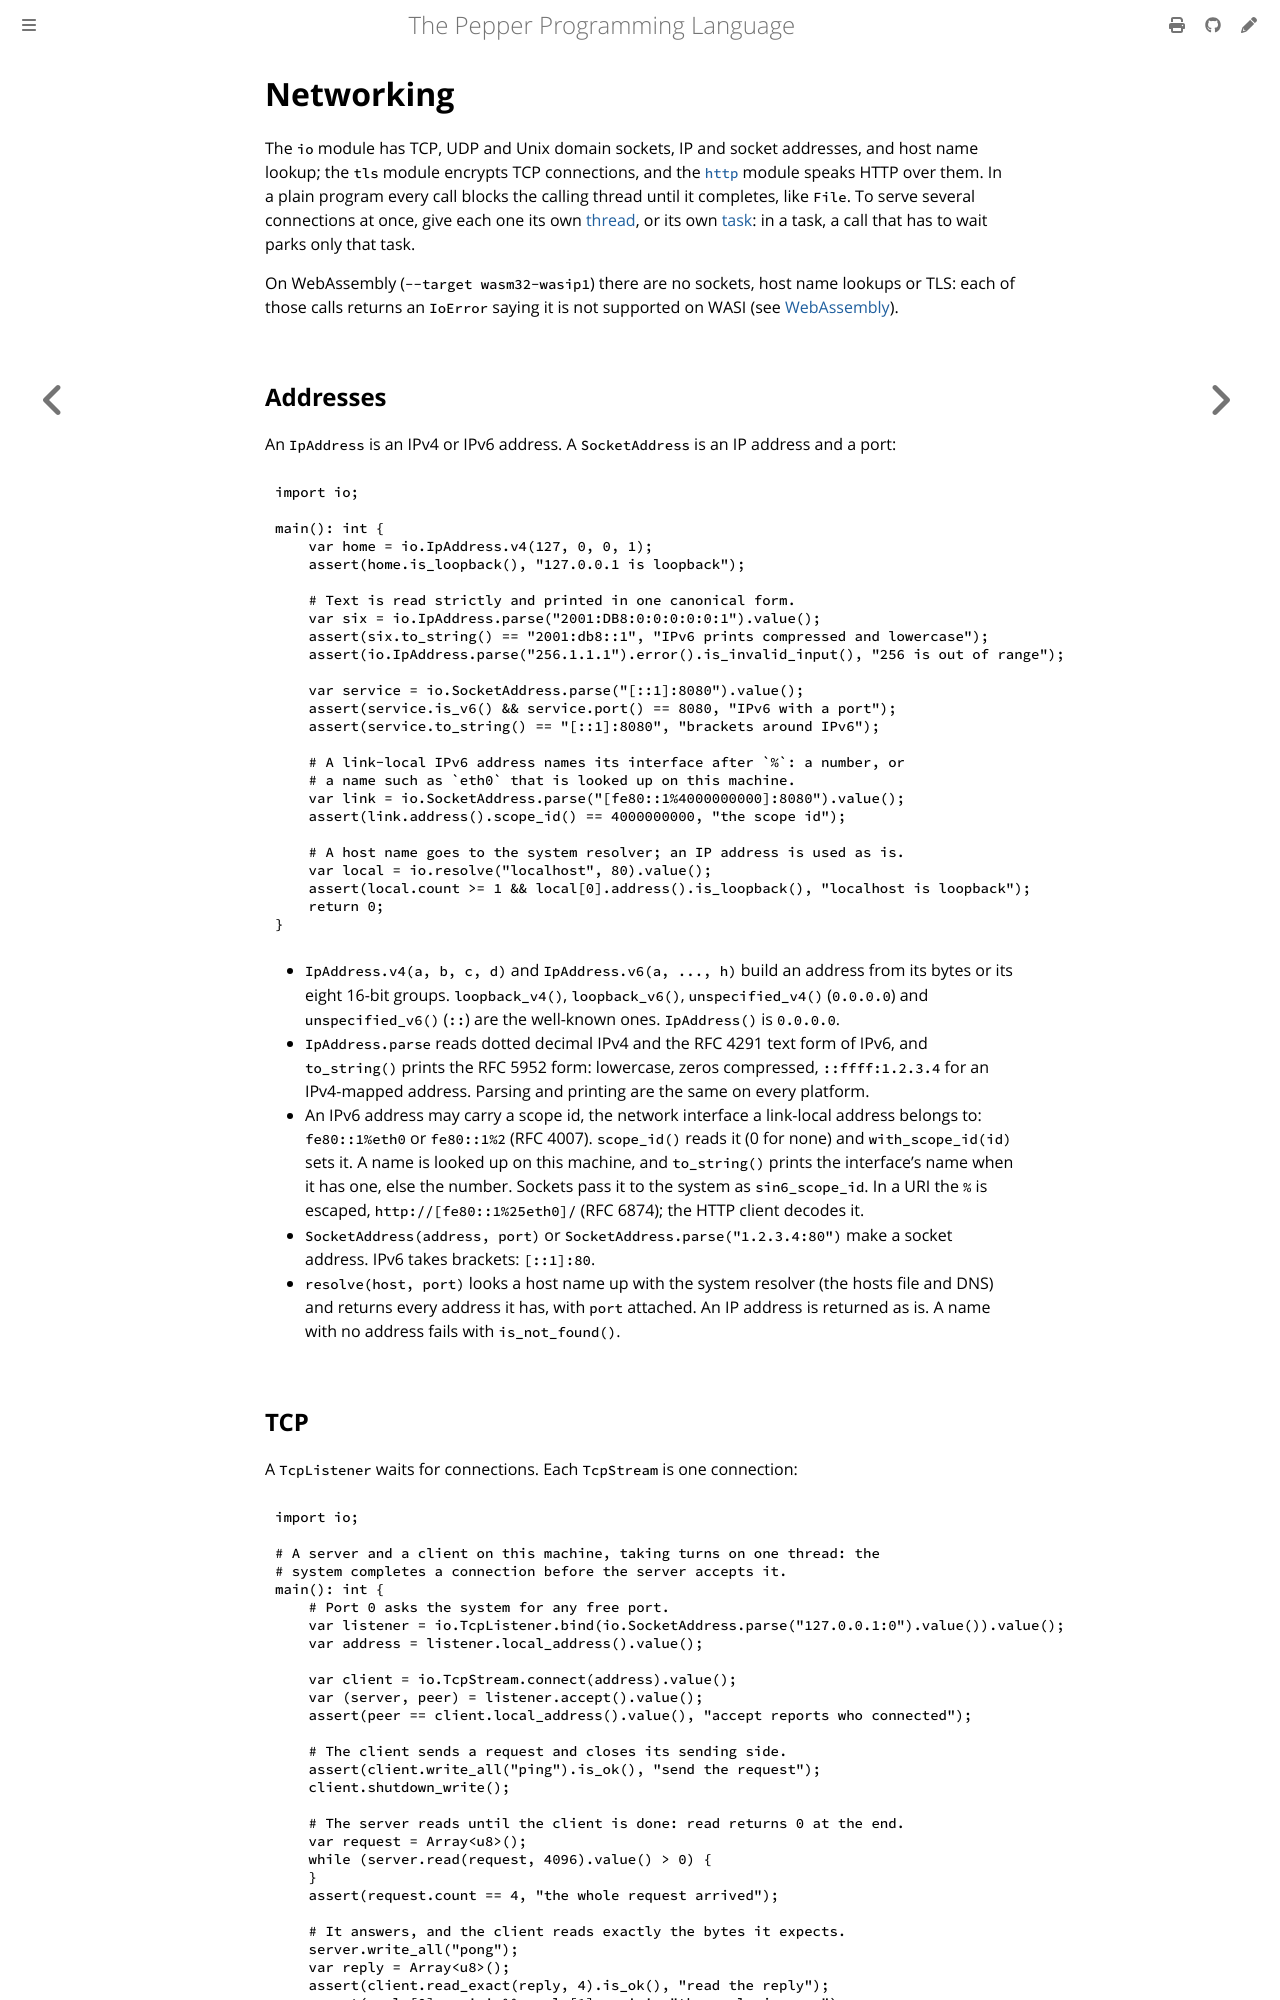

repository: pep-lang/pepper · page: 0.10.0/language/networking.html · generator: mdbook

# Networking

The `io` module has TCP, UDP and Unix domain sockets, IP and socket
addresses, and host name lookup; the `tls` module encrypts TCP connections,
and the [`http`](http.md) module speaks HTTP over them.
In a plain program every call blocks the calling thread until it completes,
like `File`. To serve several connections at once, give each
one its own [thread](threads.md), or its own [task](tasks.md#sockets): in a
task, a call that has to wait parks only that task.

On WebAssembly (`--target wasm32-wasip1`) there are no sockets, host name
lookups or TLS: each of those calls returns an `IoError` saying it is not
supported on WASI (see [WebAssembly](platform-selection.md#webassembly)).

## Addresses

An `IpAddress` is an IPv4 or IPv6 address. A `SocketAddress` is an IP
address and a port:

```pepper
{{#include ../../examples/networking-addresses.pep}}
```

- `IpAddress.v4(a, b, c, d)` and `IpAddress.v6(a, ..., h)` build an address
  from its bytes or its eight 16-bit groups. `loopback_v4()`,
  `loopback_v6()`, `unspecified_v4()` (`0.0.0.0`) and `unspecified_v6()`
  (`::`) are the well-known ones. `IpAddress()` is `0.0.0.0`.
- `IpAddress.parse` reads dotted decimal IPv4 and the RFC 4291 text form of
  IPv6, and `to_string()` prints the RFC 5952 form: lowercase,
  zeros compressed, `::ffff:1.2.3.4` for an IPv4-mapped address. Parsing and
  printing are the same on every platform.
- An IPv6 address may carry a scope id, the network interface a link-local
  address belongs to: `fe80::1%eth0` or `fe80::1%2` (RFC 4007).
  `scope_id()` reads it (0 for none) and `with_scope_id(id)` sets it. A
  name is looked up on this machine, and `to_string()` prints the
  interface's name when it has one, else the number. Sockets pass it to the
  system as `sin6_scope_id`. In a URI the `%` is escaped,
  `http://[fe80::1%25eth0]/` (RFC 6874); the HTTP client decodes it.
- `SocketAddress(address, port)` or `SocketAddress.parse("1.2.3.4:80")`
  make a socket address. IPv6 takes brackets: `[::1]:80`.
- `resolve(host, port)` looks a host name up with the system resolver (the
  hosts file and DNS) and returns every address it has, with `port` attached.
  An IP address is returned as is. A name with no address fails with
  `is_not_found()`.
